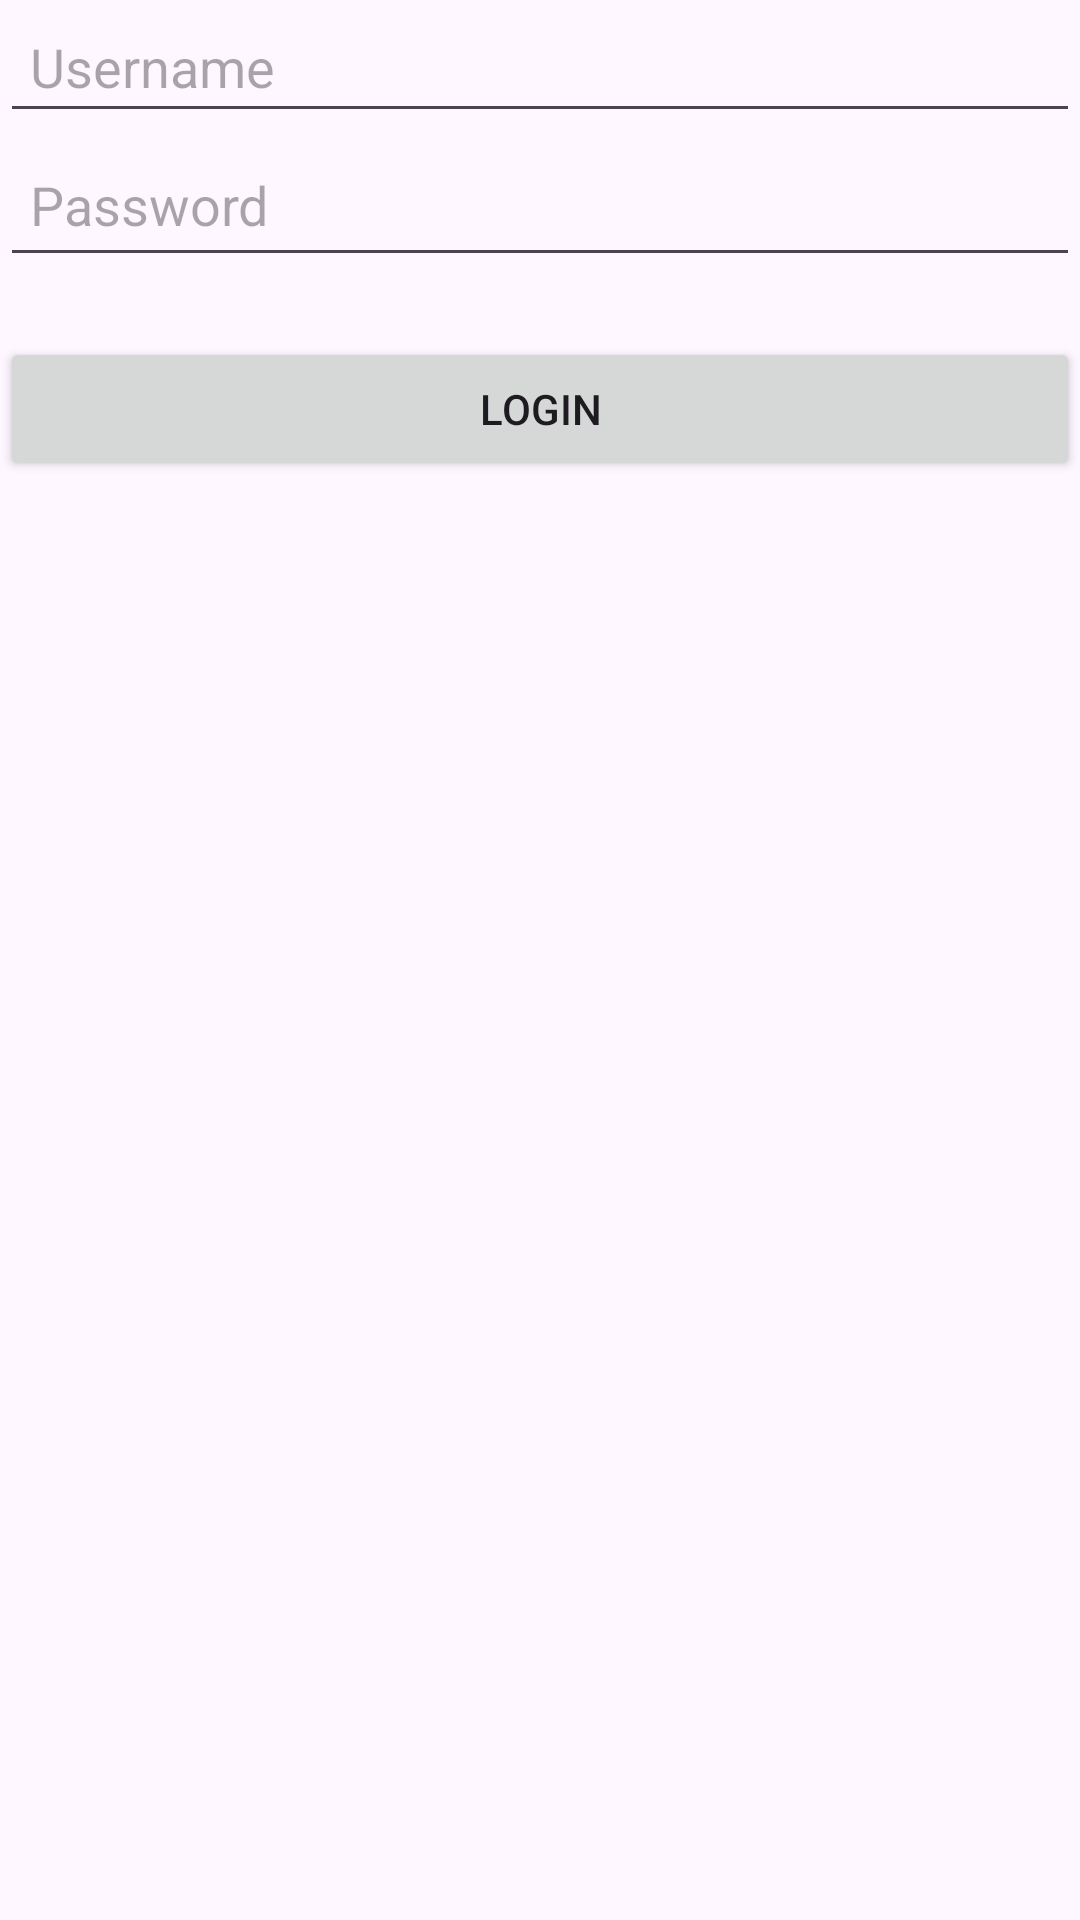

This screen was rendered from an Android layout file. Write that file and the resources it references.
<!-- AndroidManifest.xml: activity theme Theme.Comp_4200_Project -->
<!-- res/layout/activity_login.xml -->
<?xml version="1.0" encoding="utf-8"?>
<LinearLayout
    xmlns:android="http://schemas.android.com/apk/res/android"
    xmlns:tools="http://schemas.android.com/tools"
    android:layout_width="match_parent"
    android:layout_height="match_parent"
    android:orientation="vertical">

    
    <EditText
        android:id="@+id/editTextUsername"
        android:layout_width="match_parent"
        android:layout_height="wrap_content"
        android:hint="Username"
        android:inputType="text"
        android:padding="10dp"
        android:autofillHints=""
        tools:ignore="HardcodedText,VisualLintTextFieldSize" />

    
    <EditText
        android:id="@+id/editTextPassword"
        android:layout_width="match_parent"
        android:layout_height="wrap_content"
        android:hint="Password"
        android:inputType="textPassword"
        android:minHeight="48dp"
        android:padding="10dp"
        android:autofillHints=""
        tools:ignore="HardcodedText,VisualLintTextFieldSize" />

    
    <Button
        android:id="@+id/buttonLogin"
        android:layout_width="match_parent"
        android:layout_height="wrap_content"
        android:text="Login"
        android:layout_marginTop="20dp"
        android:padding="10dp"
        tools:ignore="HardcodedText,VisualLintButtonSize" />

</LinearLayout>
<!-- resources referenced by this layout -->
<resources>
  <style name="Theme.Comp_4200_Project" parent="Base.Theme.Comp_4200_Project" />
  <style name="Base.Theme.Comp_4200_Project" parent="Theme.Material3.DayNight.NoActionBar">
          
          
      </style>
</resources>
